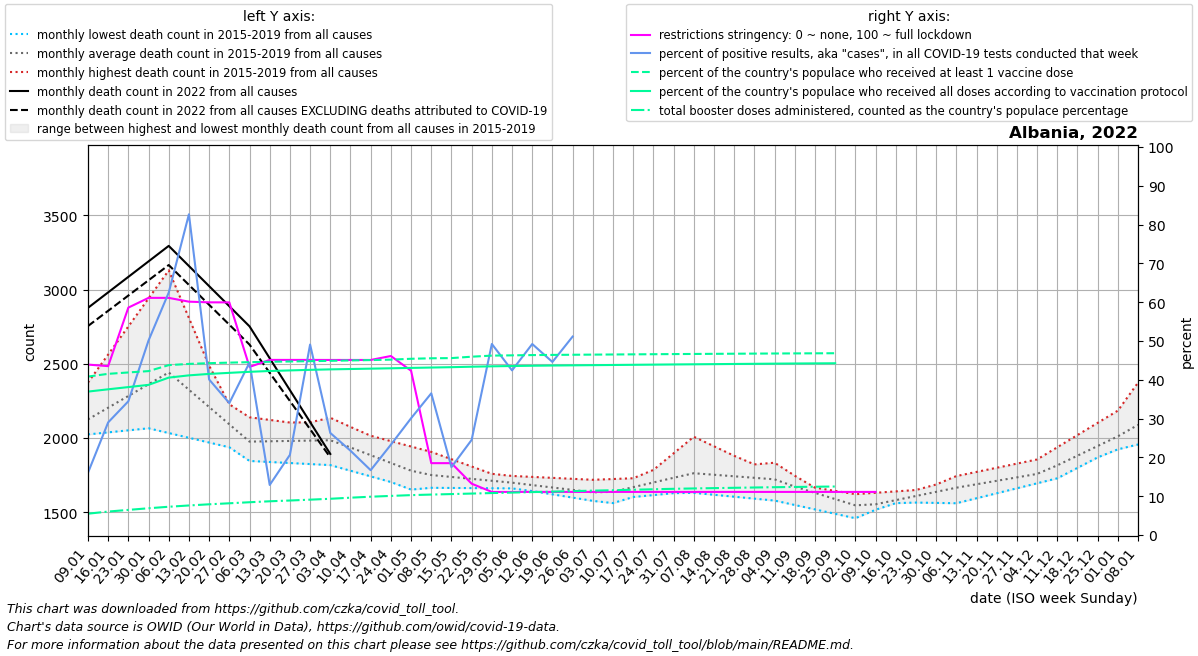

Data behind this chart, as committed beside it:
date, location, time_unit, time, deaths_2010_all_ages, deaths_2011_all_ages, deaths_2012_all_ages, deaths_2013_all_ages, deaths_2014_all_ages, deaths_2015_all_ages, deaths_2016_all_ages, deaths_2017_all_ages, deaths_2018_all_ages, deaths_2019_all_ages, deaths_2020_all_ages, deaths_2021_all_ages, deaths_2022_all_ages, new_deaths, new_cases_smoothed, new_tests_smoothed, positive_test_percent, stringency_index, people_vaccinated, people_fully_vaccinated
2022-01-09, Albania, monthly, 1, , , , , , , 2024, 2373, 2042, 2060, 1956, 3106, 2876, 122.6, 4642, 28416, 16.03, 43.92, 1165493, 1055101
2022-01-16, Albania, monthly, 2, , , , , , , 2038, 2562, 2071, 2144, 2014, 3071, 2981, 124.2, 12712, 43631, 29.02, 43.52, 1185705, 1071879
2022-01-23, Albania, monthly, 3, , , , , , , 2051, 2751, 2100, 2228, 2072, 3036, 3085, 125.8, 14682, 43616, 34.46, 58.6, 1195877, 1088261
2022-01-30, Albania, monthly, 4, , , , , , , 2065, 2940, 2129, 2313, 2129, 3002, 3190, 127.4, 10724, 21801, 50.12, 61.11, 1205791, 1104542
2022-02-06, Albania, monthly, 5, , , , , , 2490, 2033, 3129, 2158, 2397, 2187, 3195, 3294, 129.0, 9431, 15111, 62.48, 61.11, 1249775, 1157897
2022-02-13, Albania, monthly, 6, , , , , , 2402, 2001, 2808, 2122, 2291, 2145, 3388, 3158, 127.5, 5153, 6497, 82.65, 60.13, 1258799, 1174473
2022-02-20, Albania, monthly, 7, , , , , , 2314, 1969, 2487, 2086, 2186, 2102, 3580, 3023, 126.0, 2586, 6579, 40.08, 59.96, 1264167, 1185160
2022-02-27, Albania, monthly, 8, , , , , , 2227, 1937, 2166, 2049, 2080, 2060, 3773, 2888, 124.5, 1659, 4948, 33.99, 59.95, 1268108, 1192945
2022-03-06, Albania, monthly, 9, , , , , , 2139, 1905, 1845, 2013, 1974, 2018, 3708, 2752, 123.0, 981.4, 2285, 44.44, 43.32, 1271611, 1200543
2022-03-13, Albania, monthly, 10, , , , , , 2121, 1906, 1838, 2044, 1978, 2013, 3643, 2537, 98.0, 589.9, 4686, 12.9, 45.12, 1274390, 1206589
2022-03-20, Albania, monthly, 11, , , , , , 2104, 1908, 1831, 2074, 1982, 2008, 3577, 2322, 73.0, 409.1, 2206, 20.65, 45.12, 1276557, 1210941
2022-03-27, Albania, monthly, 12, , , , , , 2086, 1909, 1824, 2105, 1986, 2003, 3512, 2107, 48.0, 373.4, 793.0, 49.09, 45.12, 1278893, 1215113
2022-04-03, Albania, monthly, 13, , , , , , 2069, 1910, 1817, 2136, 1990, 1998, 3447, 1892, 23.0, 415.1, 1693, 26.3, 45.11, 1281305, 1218538
2022-04-10, Albania, monthly, 14, , , , , , 2051, 1846, 1779, 2074, 1929, 1993, 3190, , 18.25, 417.7, 1986, 21.73, 45.11, 1284160, 1221175
2022-04-17, Albania, monthly, 15, , , , , , 2015, 1781, 1741, 2013, 1869, 1946, 2933, , 13.5, 280, 1687, 16.71, 45.11, 1286921, 1223888
2022-04-24, Albania, monthly, 16, , , , , , 1978, 1716, 1703, 1951, 1808, 1898, 2676, , 8.75, 291.6, 1266, 23.27, 46.13, 1290079, 1226492
2022-05-01, Albania, monthly, 17, , , , , , 1942, 1652, 1665, 1890, 1748, 1851, 2419, , 4.0, 332.4, 1120, 30.09, 42.33, 1296464, 1229384
2022-05-08, Albania, monthly, 18, , , , , , 1906, 1665, 1664, 1828, 1687, 1804, 2310, , 3.4, 273.1, 758.0, 36.51, 18.52, 1300113, 1232106
2022-05-15, Albania, monthly, 19, , , , , , 1857, 1678, 1663, 1787, 1701, 1804, 2201, , 2.8, 224.9, 1307, 17.5, 18.52, 1301499, 1234678
2022-05-22, Albania, monthly, 20, , , , , , 1808, 1690, 1662, 1746, 1716, 1804, 2092, , 2.2, 253, 1071, 24.52, 13.23, 1311792, 1238186
2022-05-29, Albania, monthly, 21, , , , , , 1758, 1703, 1661, 1705, 1730, 1803, 1983, , 1.6, 262.9, 534.0, 49.23, 11.11, 1319739, 1240974
2022-06-05, Albania, monthly, 22, , , , , , 1709, 1716, 1660, 1664, 1744, 1803, 1874, , 1.0, 235.7, 553.0, 42.42, 11.11, 1321741, 1243238
2022-06-12, Albania, monthly, 23, , , , , , 1679, 1706, 1646, 1642, 1738, 1798, 1861, , 1.5, 335.1, 682.0, 49.22, 11.11, 1323607, 1245266
2022-06-19, Albania, monthly, 24, , , , , , 1650, 1697, 1632, 1620, 1731, 1793, 1848, , 2.0, 406, 899.0, 44.59, 11.11, 1324907, 1246812
2022-06-26, Albania, monthly, 25, , , , , , 1620, 1688, 1619, 1598, 1724, 1789, 1835, , 2.5, 1250, 794.0, 51.14, 11.11, 1326082, 1248221
2022-07-03, Albania, monthly, 26, , , , , , 1591, 1678, 1605, 1576, 1718, 1784, 1822, , 3.0, 2580, , , 11.11, 1327103, 1249527
2022-07-10, Albania, monthly, 27, , , , , , 1561, 1669, 1642, 1589, 1723, 1779, 1822, , 13.5, 4100, , , 11.11, 1328079, 1250832
2022-07-17, Albania, monthly, 28, , , , , , 1673, 1660, 1678, 1602, 1728, 1876, 1821, , 24.0, 7221, , , 11.11, 1329075, 1252126
2022-07-24, Albania, monthly, 29, , , , , , 1784, 1652, 1715, 1615, 1734, 1972, 1820, , 34.5, 9058, , , 11.11, 1330086, 1253411
2022-07-31, Albania, monthly, 30, , , , , , 1896, 1643, 1751, 1628, 1739, 2069, 1820, , 45.0, 7819, , , 11.11, 1331053, 1254751
2022-08-07, Albania, monthly, 31, , , , , , 2008, 1630, 1788, 1641, 1744, 2166, 1872, , 43.4, 6201, , , 11.11, 1331955, 1255999
2022-08-14, Albania, monthly, 32, , , , , , 1944, 1617, 1799, 1658, 1742, 2228, 1924, , 41.8, 4756, , , 11.11, 1332835, 1257149
2022-08-21, Albania, monthly, 33, , , , , , 1880, 1604, 1810, 1675, 1739, 2290, 1976, , 40.2, 4193, , , 11.11, 1333714, 1258299
2022-08-28, Albania, monthly, 34, , , , , , 1815, 1591, 1822, 1692, 1736, 2352, 2028, , 38.6, 3351, , , 11.11, 1334538, 1259492
2022-09-04, Albania, monthly, 35, , , , , , 1751, 1578, 1833, 1709, 1734, 2414, 2080, , 37.0, 2013, , , 11.11, 1335319, 1260718
2022-09-11, Albania, monthly, 36, , , , , , 1687, 1548, 1745, 1687, 1693, 2476, 2186, , 29.5, 1123, , , 11.11, 1336021, 1261740
2022-09-18, Albania, monthly, 37, , , , , , 1658, 1518, 1658, 1665, 1652, 2352, 2293, , 22.0, 710.3, , , 11.11, 1336663, 1262609
2022-09-25, Albania, monthly, 38, , , , , , 1628, 1489, 1570, 1643, 1610, 2229, 2400, , 14.5, 474.1, , , 11.11, 1337295, 1263489
2022-10-02, Albania, monthly, 39, , , , , , 1598, 1459, 1482, 1621, 1569, 2106, 2506, , 7.0, 328.6, , , 11.11, , 
2022-10-09, Albania, monthly, 40, , , , , , 1569, 1516, 1521, 1630, 1528, 1982, 2519, , 6.0, 242, , , 11.11, , 
2022-10-16, Albania, monthly, 41, , , , , , 1567, 1573, 1561, 1640, 1564, 2087, 2532, , 5.0, 152, , , , , 
2022-10-23, Albania, monthly, 42, , , , , , 1564, 1629, 1600, 1649, 1600, 2192, 2546, , , , , , , , 
2022-10-30, Albania, monthly, 43, , , , , , 1562, 1686, 1640, 1659, 1637, 2298, 2559, , , , , , , , 
2022-11-06, Albania, monthly, 44, , , , , , 1560, 1743, 1679, 1668, 1673, 2403, 2548, , , , , , , , 
2022-11-13, Albania, monthly, 45, , , , , , 1594, 1771, 1688, 1684, 1703, 2693, 2538, , , , , , , , 
2022-11-20, Albania, monthly, 46, , , , , , 1627, 1799, 1698, 1699, 1732, 2983, 2527, , , , , , , , 
2022-11-27, Albania, monthly, 47, , , , , , 1661, 1827, 1707, 1714, 1762, 3274, 2517, , , , , , , , 
2022-12-04, Albania, monthly, 48, , , , , , 1694, 1855, 1716, 1730, 1792, 3564, 2506, , , , , , , , 
2022-12-11, Albania, monthly, 49, , , , , , 1728, 1937, 1790, 1796, 1825, 3854, 2572, , , , , , , , 
2022-12-18, Albania, monthly, 50, , , , , , 1798, 2020, 1864, 1862, 1858, 3676, 2639, , , , , , , , 
2022-12-25, Albania, monthly, 51, , , , , , 1869, 2102, 1939, 1928, 1890, 3497, 2706, , , , , , , , 
2023-01-01, Albania, monthly, 52, , , , , , 1940, 2184, 2013, 1994, 1923, 3318, 2772, , , , , , , , 
2023-01-08, Albania, monthly, 1, , , , , , 2010, 2373, 2042, 2060, 1956, 3140, 2876, , , , , , , , 
